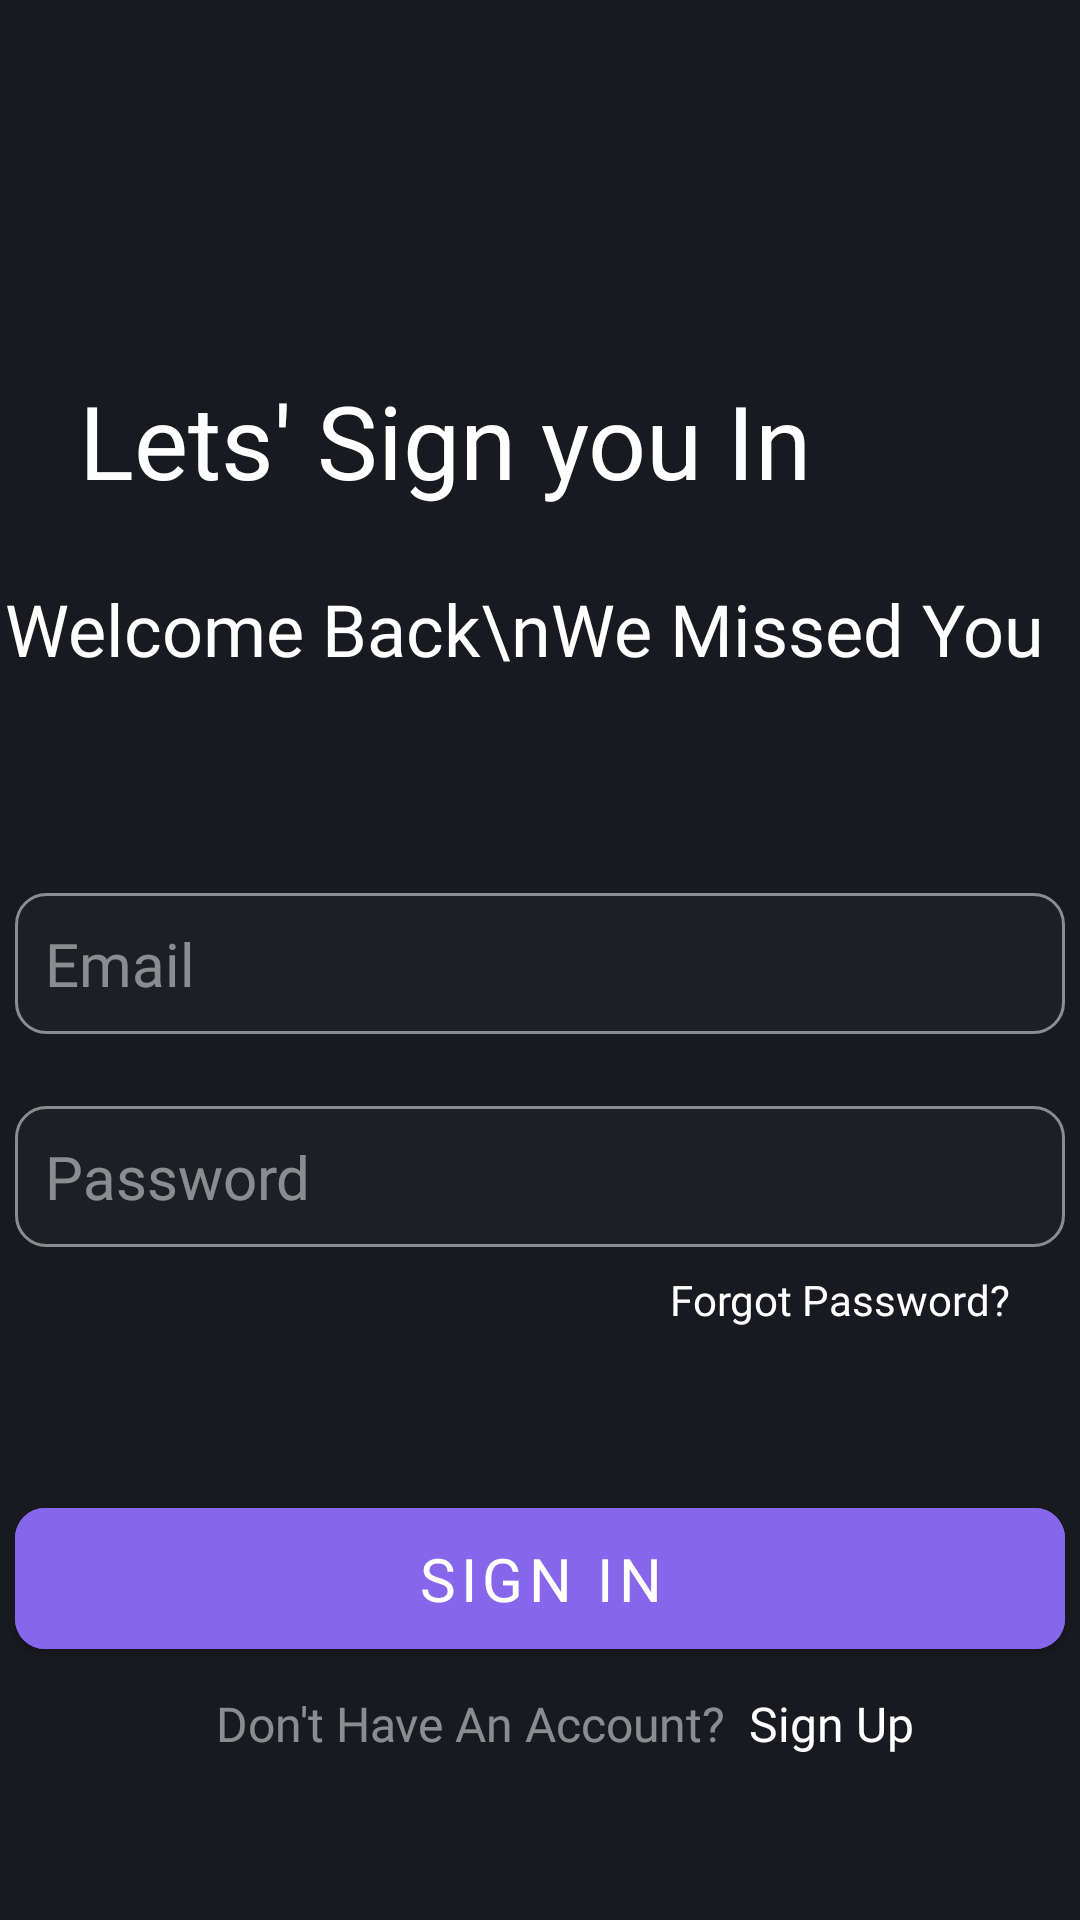

Here is an Android app screen rendered from its layout file. Give the layout XML and the strings, colors and styles it references.
<!-- AndroidManifest.xml: application theme Theme.MyApplication -->
<!-- res/layout/activity_sign_in.xml -->
<?xml version="1.0" encoding="utf-8"?>
<androidx.constraintlayout.widget.ConstraintLayout xmlns:android="http://schemas.android.com/apk/res/android"
    xmlns:app="http://schemas.android.com/apk/res-auto"
    xmlns:tools="http://schemas.android.com/tools"
    android:layout_width="match_parent"
    android:layout_height="match_parent"
    android:background="@color/bg_primary"
    tools:context=".SignIn">

    <TextView
        android:id="@+id/textView2"
        android:layout_width="wrap_content"
        android:layout_height="wrap_content"
        android:layout_marginTop="124dp"
        android:fontFamily="@font/montserrat_bold"
        android:text="Lets' Sign you In "
        android:textColor="@color/bg_white"
        android:textSize="34sp"
        app:layout_constraintEnd_toEndOf="parent"
        app:layout_constraintHorizontal_bias="0.246"
        app:layout_constraintStart_toStartOf="parent"
        app:layout_constraintTop_toTopOf="parent" />

    <TextView
        android:id="@+id/textView3"
        android:layout_width="wrap_content"
        android:layout_height="wrap_content"
        android:layout_marginTop="24dp"
        android:fontFamily="@font/montserrat_medium"
        android:text="Welcome Back\nWe Missed You"
        android:textColor="@color/bg_white"
        android:textSize="24sp"
        app:layout_constraintEnd_toEndOf="parent"
        app:layout_constraintHorizontal_bias="0.133"
        app:layout_constraintStart_toStartOf="parent"
        app:layout_constraintTop_toBottomOf="@+id/textView2" />

    <TextView
        android:id="@+id/tvForgotPw"
        android:layout_width="wrap_content"
        android:layout_height="wrap_content"
        android:layout_marginTop="8dp"
        android:fontFamily="@font/montserrat_medium"
        android:text="Forgot Password?"
        android:textColor="@color/bg_white"
        android:textSize="14sp"
        app:layout_constraintEnd_toEndOf="parent"
        app:layout_constraintHorizontal_bias="0.905"
        app:layout_constraintStart_toStartOf="parent"
        app:layout_constraintTop_toBottomOf="@+id/etPassSignIn" />

    <TextView
        android:id="@+id/tvSignUp"
        android:layout_width="wrap_content"
        android:layout_height="wrap_content"
        android:layout_marginStart="8dp"
        android:layout_marginTop="8dp"
        android:fontFamily="@font/montserrat_medium"
        android:text="Sign Up"
        android:textColor="@color/bg_white"
        android:textSize="16sp"
        app:layout_constraintStart_toEndOf="@+id/textView6"
        app:layout_constraintTop_toBottomOf="@+id/btnSignIn" />

    <TextView
        android:id="@+id/textView6"
        android:layout_width="wrap_content"
        android:layout_height="wrap_content"
        android:layout_marginStart="72dp"
        android:layout_marginTop="8dp"
        android:alpha="0.5"
        android:fontFamily="@font/montserrat_medium"
        android:text="Don't Have An Account?"
        android:textColor="@color/bg_white"
        android:textSize="16sp"
        app:layout_constraintStart_toStartOf="parent"
        app:layout_constraintTop_toBottomOf="@+id/btnSignIn" />

    <EditText
        android:id="@+id/etEmailSignIn"
        android:layout_width="wrap_content"
        android:layout_height="wrap_content"
        android:layout_marginTop="72dp"
        android:width="350dp"
        android:alpha="0.5"
        android:background="@drawable/custom_input"
        android:ems="10"
        android:fontFamily="@font/montserrat"
        android:hint="Email"
        android:inputType="text"
        android:padding="10dp"
        android:textColor="@color/bg_white"
        android:textColorHint="@color/bg_white"
        android:textSize="20sp"
        app:layout_constraintEnd_toEndOf="parent"
        app:layout_constraintStart_toStartOf="parent"
        app:layout_constraintTop_toBottomOf="@+id/textView3" />

    <EditText
        android:id="@+id/etPassSignIn"
        android:layout_width="wrap_content"
        android:layout_height="wrap_content"
        android:layout_marginTop="24dp"
        android:width="350dp"
        android:alpha="0.5"
        android:background="@drawable/custom_input"
        android:ems="10"
        android:fontFamily="@font/montserrat"
        android:hint="Password"
        android:inputType="textPassword"
        android:padding="10dp"
        android:textColor="@color/bg_white"
        android:textColorHint="@color/bg_white"
        android:textSize="20sp"
        app:layout_constraintEnd_toEndOf="parent"
        app:layout_constraintHorizontal_bias="0.508"
        app:layout_constraintStart_toStartOf="parent"
        app:layout_constraintTop_toBottomOf="@+id/etEmailSignIn" />

    <Button
        android:id="@+id/btnSignIn"
        android:layout_width="wrap_content"
        android:layout_height="wrap_content"
        android:layout_marginTop="54dp"
        android:width="350dp"
        android:backgroundTint="@color/bg_btn"
        android:fontFamily="@font/montserrat_bold"
        android:padding="10dp"
        android:text="SIGN IN"
        android:textSize="20sp"
        app:cornerRadius="10dp"
        app:layout_constraintEnd_toEndOf="parent"
        app:layout_constraintHorizontal_bias="0.508"
        app:layout_constraintStart_toStartOf="parent"
        app:layout_constraintTop_toBottomOf="@+id/tvForgotPw" />
</androidx.constraintlayout.widget.ConstraintLayout>
<!-- resources referenced by this layout -->
<resources>
  <color name="bg_btn">#8766EB</color>
  <color name="bg_primary">#181A20</color>
  <color name="bg_white">#FFFFFF</color>
  <!-- drawable custom_input (drawable) -->
  <?xml version="1.0" encoding="utf-8"?>
  <selector xmlns:android="http://schemas.android.com/apk/res/android">
  
  
  
  
  
  
  
  
      <item android:state_enabled="true" >
          <shape android:shape="rectangle">
              <solid android:color="@color/bg_secondary"/>
              <corners android:radius="10dp"/>
              <stroke android:color="@color/bg_white"  android:width="1dp"/>
          </shape>
      </item>
  </selector>
  <style name="Theme.MyApplication" parent="Base.Theme.MyApplication" />
  <color name="bg_secondary">#24252B</color>
  <style name="Base.Theme.MyApplication" parent="Theme.MaterialComponents.DayNight.NoActionBar">
  
  
  
          <item name="android:navigationBarColor">@color/black</item>
          <item name="android:statusBarColor">@color/bg_primary</item>
      </style>
  <color name="black">#FF000000</color>
</resources>
